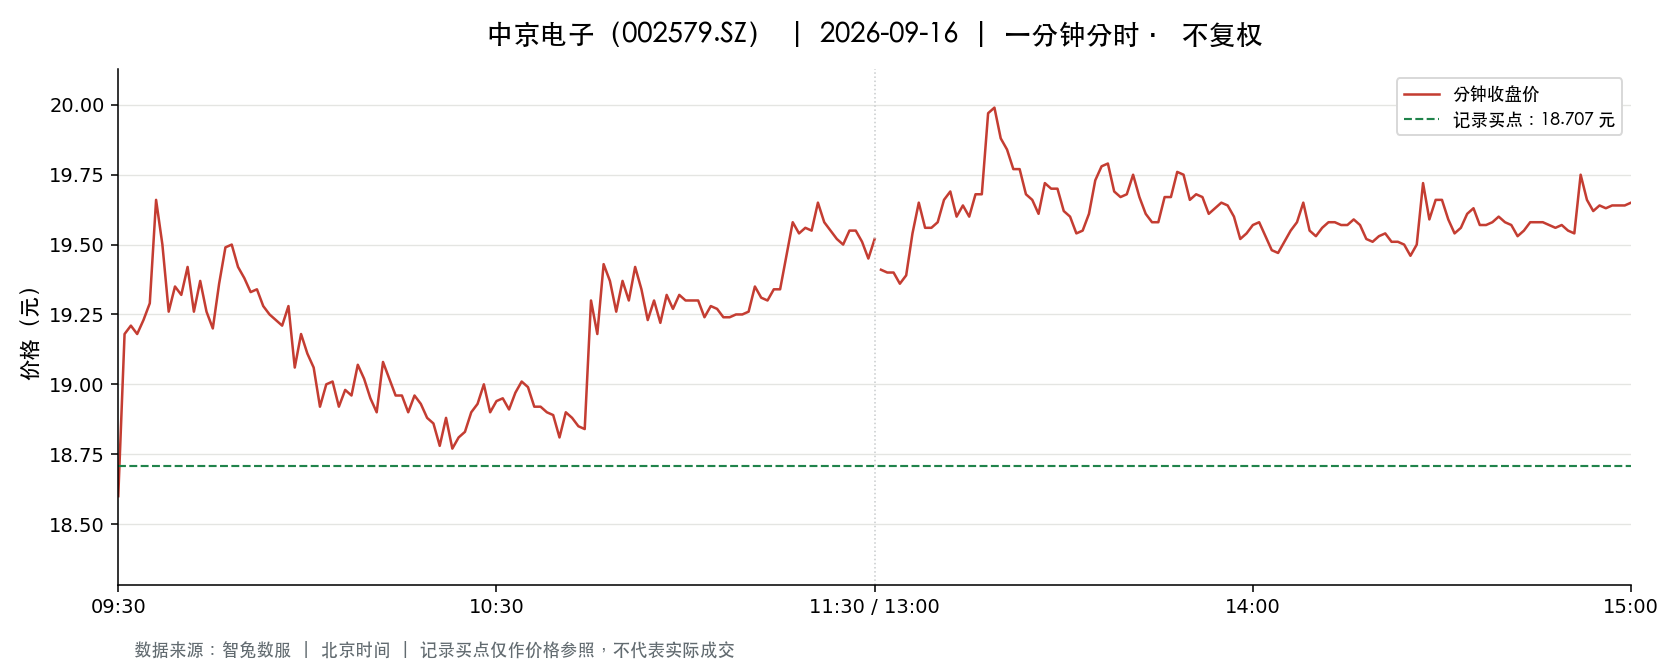

Data behind this chart, as committed beside it:
t, o, h, l, c, v, a, pc, sf
2026-09-16 09:30:00, 18.6, 18.6, 18.6, 18.6, 23470, 43655018, 18.6, 0.0
2026-09-16 09:31:00, 18.67, 19.25, 18.67, 19.18, 106212, 201364248, 18.6, 0.0
2026-09-16 09:32:00, 19.08, 19.4, 19.05, 19.21, 104848, 201385987, 19.18, 0.0
2026-09-16 09:33:00, 19.21, 19.21, 19.09, 19.18, 55078, 105581205, 19.21, 0.0
2026-09-16 09:34:00, 19.14, 19.23, 19.01, 19.23, 33538, 64110671, 19.18, 0.0
2026-09-16 09:35:00, 19.25, 19.39, 19.25, 19.29, 56422, 109050870, 19.23, 0.0
2026-09-16 09:36:00, 19.3, 19.68, 19.3, 19.66, 72421, 141148149, 19.29, 0.0
2026-09-16 09:37:00, 19.6, 19.69, 19.39, 19.5, 47707, 93046144, 19.66, 0.0
2026-09-16 09:38:00, 19.5, 19.5, 19.25, 19.26, 32556, 63099699, 19.5, 0.0
2026-09-16 09:39:00, 19.33, 19.46, 19.3, 19.35, 26725, 51833581, 19.26, 0.0
2026-09-16 09:40:00, 19.37, 19.4, 19.32, 19.32, 15716, 30461704, 19.35, 0.0
2026-09-16 09:41:00, 19.32, 19.42, 19.28, 19.42, 23275, 44969205, 19.32, 0.0
2026-09-16 09:42:00, 19.42, 19.43, 19.26, 19.26, 21695, 41966967, 19.42, 0.0
2026-09-16 09:43:00, 19.26, 19.39, 19.24, 19.37, 14763, 28520580, 19.26, 0.0
2026-09-16 09:44:00, 19.37, 19.38, 19.25, 19.26, 9954, 19205230, 19.37, 0.0
2026-09-16 09:45:00, 19.26, 19.26, 19.2, 19.2, 17878, 34357562, 19.26, 0.0
2026-09-16 09:46:00, 19.2, 19.4, 19.2, 19.36, 17842, 34472315, 19.2, 0.0
2026-09-16 09:47:00, 19.34, 19.58, 19.34, 19.49, 32069, 62476772, 19.36, 0.0
2026-09-16 09:48:00, 19.49, 19.52, 19.4, 19.5, 12995, 25292041, 19.49, 0.0
2026-09-16 09:49:00, 19.5, 19.52, 19.42, 19.42, 10530, 20502291, 19.5, 0.0
2026-09-16 09:50:00, 19.38, 19.44, 19.33, 19.38, 7701, 14938524, 19.42, 0.0
2026-09-16 09:51:00, 19.38, 19.38, 19.27, 19.33, 8823, 17041222, 19.38, 0.0
2026-09-16 09:52:00, 19.33, 19.34, 19.32, 19.34, 5253, 10154925, 19.33, 0.0
2026-09-16 09:53:00, 19.32, 19.32, 19.27, 19.28, 8105, 15637719, 19.34, 0.0
2026-09-16 09:54:00, 19.26, 19.26, 19.17, 19.25, 13834, 26569432, 19.28, 0.0
2026-09-16 09:55:00, 19.26, 19.27, 19.22, 19.23, 4989, 9604488, 19.25, 0.0
2026-09-16 09:56:00, 19.22, 19.22, 19.2, 19.21, 7293, 14012400, 19.23, 0.0
2026-09-16 09:57:00, 19.21, 19.28, 19.2, 19.28, 7419, 14257087, 19.21, 0.0
2026-09-16 09:58:00, 19.26, 19.28, 19.06, 19.06, 11270, 21586737, 19.28, 0.0
2026-09-16 09:59:00, 19.06, 19.22, 19.04, 19.18, 14882, 28472866, 19.06, 0.0
2026-09-16 10:00:00, 19.19, 19.19, 19.11, 19.11, 7853, 15034505, 19.18, 0.0
2026-09-16 10:01:00, 19.1, 19.11, 19.06, 19.06, 13769, 26280971, 19.11, 0.0
2026-09-16 10:02:00, 19.05, 19.05, 18.92, 18.92, 17974, 34124592, 19.06, 0.0
2026-09-16 10:03:00, 18.92, 19.07, 18.9, 19.0, 14220, 27002056, 18.92, 0.0
2026-09-16 10:04:00, 19.0, 19.06, 19.0, 19.01, 9156, 17415939, 19.0, 0.0
2026-09-16 10:05:00, 19.04, 19.04, 18.91, 18.92, 7124, 13521222, 19.01, 0.0
2026-09-16 10:06:00, 18.91, 18.98, 18.88, 18.98, 9739, 18413728, 18.92, 0.0
2026-09-16 10:07:00, 18.98, 18.99, 18.92, 18.96, 6521, 12357340, 18.98, 0.0
2026-09-16 10:08:00, 18.97, 19.07, 18.97, 19.07, 3547, 6741027, 18.96, 0.0
2026-09-16 10:09:00, 19.09, 19.1, 19.02, 19.02, 8895, 16950957, 19.07, 0.0
2026-09-16 10:10:00, 19.0, 19.0, 18.95, 18.95, 3608, 6843126, 19.02, 0.0
2026-09-16 10:11:00, 18.96, 18.98, 18.9, 18.9, 8755, 16575020, 18.95, 0.0
2026-09-16 10:12:00, 18.9, 19.08, 18.88, 19.08, 8701, 16478946, 18.9, 0.0
2026-09-16 10:13:00, 19.07, 19.07, 18.97, 19.02, 3643, 6926400, 19.08, 0.0
2026-09-16 10:14:00, 19.0, 19.01, 18.96, 18.96, 3296, 6257816, 19.02, 0.0
2026-09-16 10:15:00, 18.96, 18.96, 18.91, 18.96, 2332, 4413164, 18.96, 0.0
2026-09-16 10:16:00, 18.95, 18.96, 18.89, 18.9, 5183, 9804436, 18.96, 0.0
2026-09-16 10:17:00, 18.91, 18.96, 18.9, 18.96, 2298, 4350290, 18.9, 0.0
2026-09-16 10:18:00, 18.96, 18.98, 18.92, 18.93, 4717, 8941670, 18.96, 0.0
2026-09-16 10:19:00, 18.93, 18.93, 18.88, 18.88, 4782, 9035985, 18.93, 0.0
2026-09-16 10:20:00, 18.88, 18.9, 18.86, 18.86, 5189, 9797004, 18.88, 0.0
2026-09-16 10:21:00, 18.85, 18.85, 18.78, 18.78, 10104, 18994174, 18.86, 0.0
2026-09-16 10:22:00, 18.78, 18.89, 18.75, 18.88, 8901, 16741779, 18.78, 0.0
2026-09-16 10:23:00, 18.89, 18.89, 18.77, 18.77, 3095, 5823606, 18.88, 0.0
2026-09-16 10:24:00, 18.77, 18.85, 18.75, 18.81, 4874, 9161378, 18.77, 0.0
2026-09-16 10:25:00, 18.81, 18.83, 18.8, 18.83, 3362, 6324789, 18.81, 0.0
2026-09-16 10:26:00, 18.83, 18.93, 18.83, 18.9, 3588, 6773223, 18.83, 0.0
2026-09-16 10:27:00, 18.9, 18.99, 18.9, 18.93, 6399, 12104958, 18.9, 0.0
2026-09-16 10:28:00, 18.93, 19.0, 18.93, 19.0, 4056, 7704137, 18.93, 0.0
2026-09-16 10:29:00, 18.99, 18.99, 18.89, 18.9, 4348, 8234245, 19.0, 0.0
... 181 more rows
